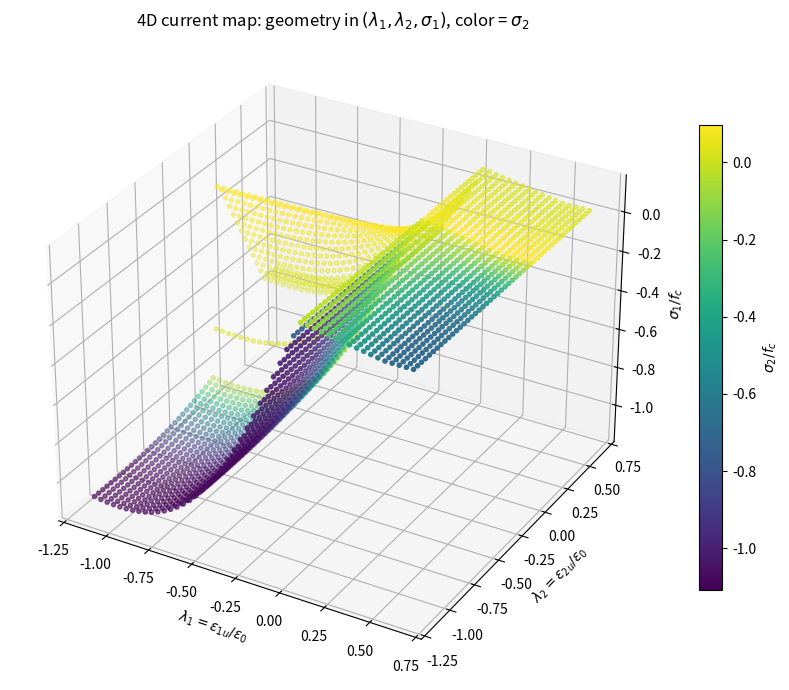
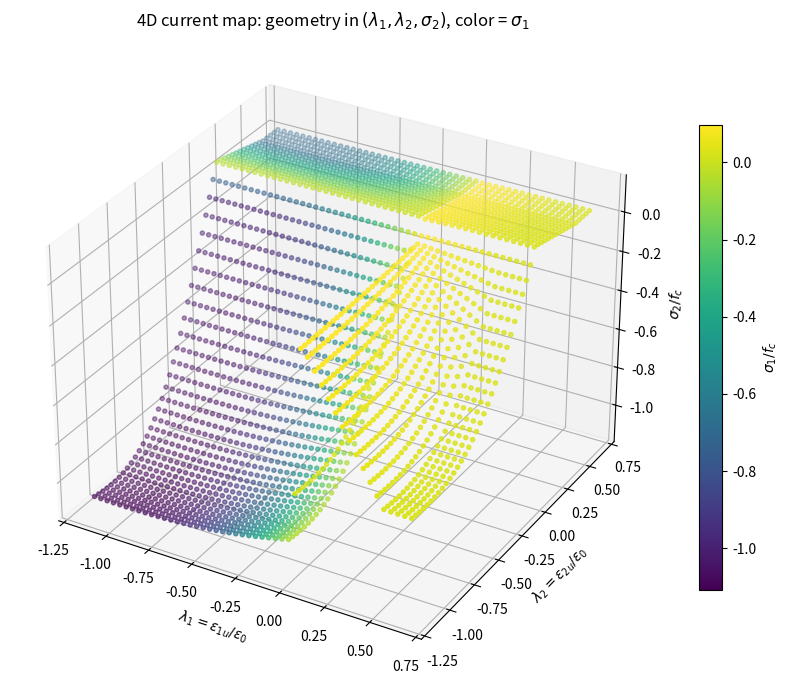
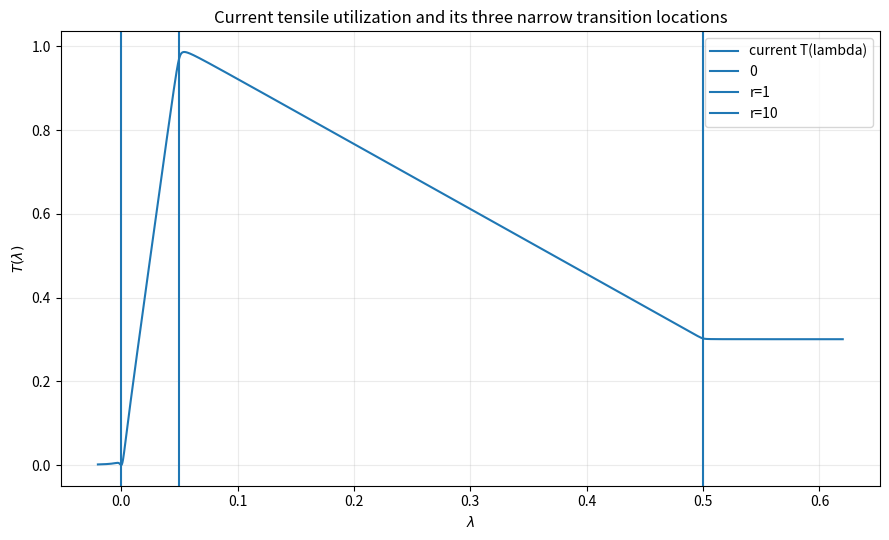
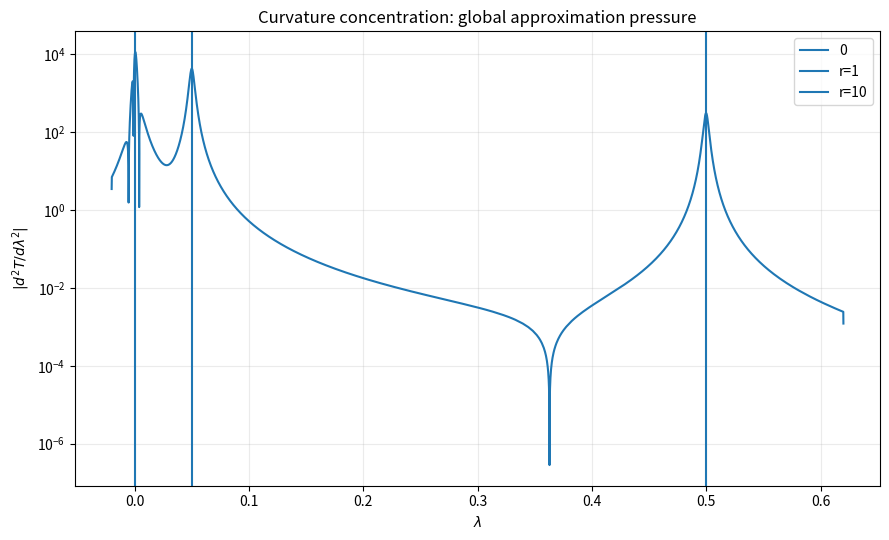
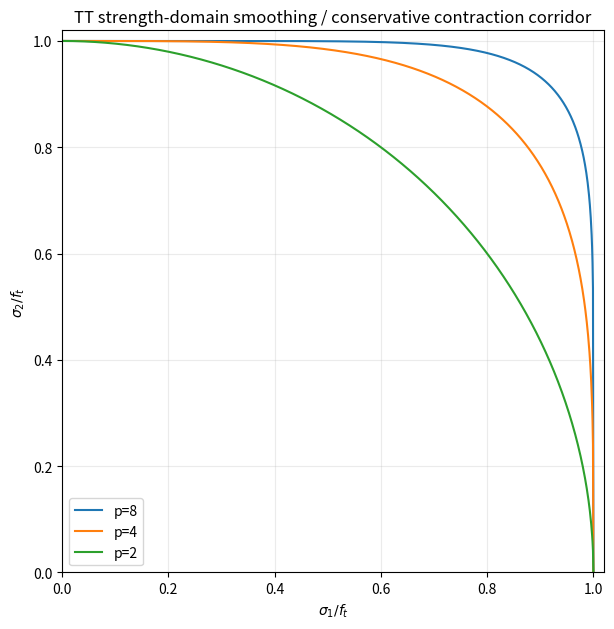
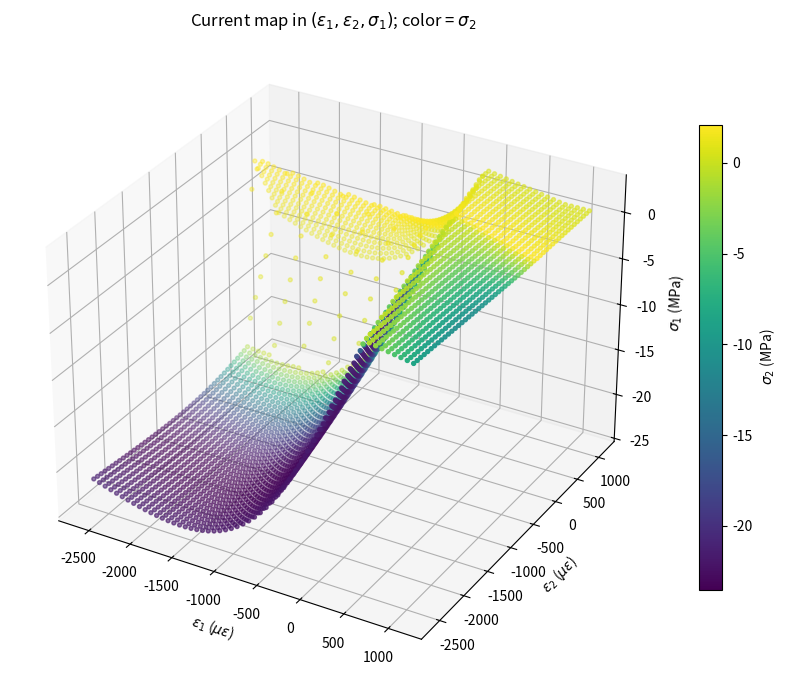
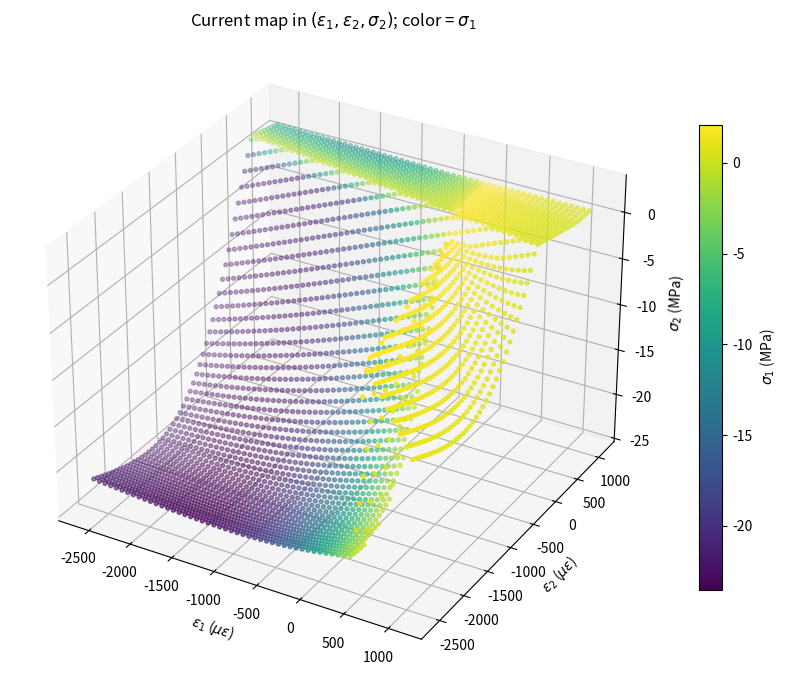
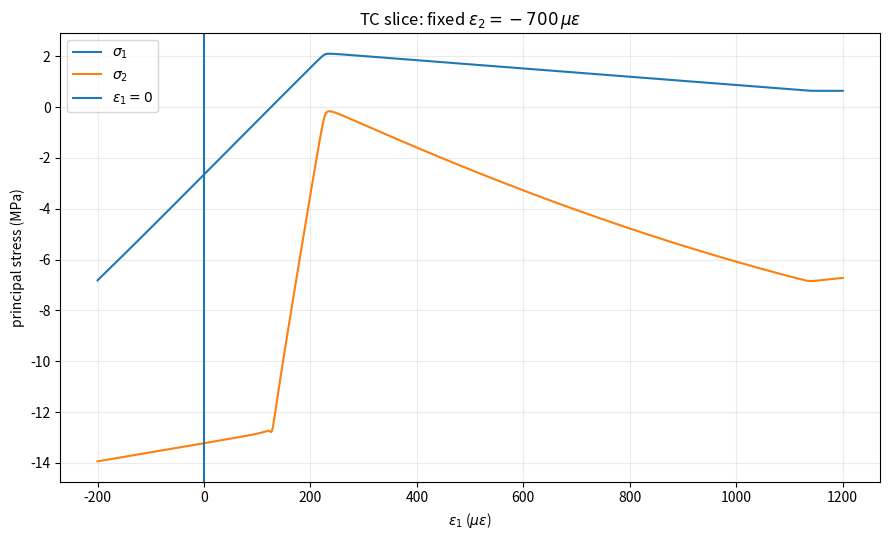
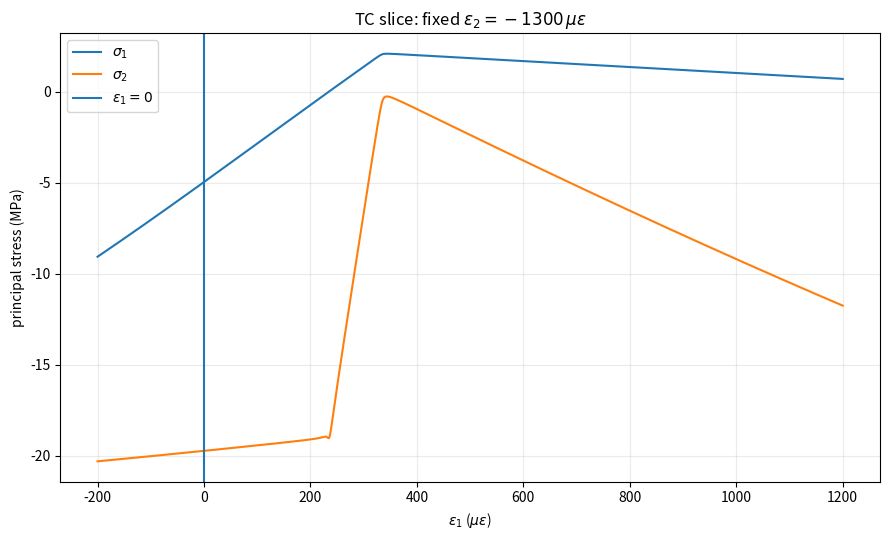

These figures' Python source, in order:
from pathlib import Path
import json
import math
import numpy as np
import pandas as pd
import matplotlib.pyplot as plt

OUT = Path("NZ_SCCM_CURRENT_TARGET_GEOMETRIC_REGULARIZATION_R01_20260810")
OUT.mkdir(parents=True, exist_ok=True)

# Case21 ordinary-concrete regression/reference constants.
nu = 0.18
eps0 = 0.00209
fc = 21.23
kappa = 2.0005129533678754
rho = 0.1
xcr = rho / kappa
eta_pi = xcr / 20.0
eta_r = 0.05
m_t = -7.0 / 90.0
a_cc = 0.1072329249362415
a_t = 1.0 - 2.0 ** (-1.0 / 8.0)

lam_min = -2.4390243902439024
lam_max = 0.7317073170731706
qualification_width = lam_max - lam_min
local_transition_width = eta_r * xcr


def Pi_eta(z, eta=eta_pi):
    z = np.asarray(z, dtype=float)
    return z * z * (np.sqrt(z * z + eta * eta) + z) / (2.0 * (z * z + eta * eta))


def H(r, r0, eta=eta_r):
    r = np.asarray(r, dtype=float)
    return (
        0.5 * ((r - r0) + np.sqrt((r - r0) ** 2 + eta**2))
        - 0.5 * ((-r0) + np.sqrt(r0**2 + eta**2))
    )


def primitives(lam):
    lam = np.asarray(lam, dtype=float)
    c = Pi_eta(-lam)
    t = Pi_eta(lam)
    C = kappa * c / (1.0 + (kappa - 2.0) * c + c * c)
    r = t / xcr
    T = r + (m_t - 1.0) * H(r, 1.0) - m_t * H(r, 10.0)
    U = kappa * lam - C + kappa * c + rho * T - kappa * t
    return U, C, T


def source_shaped_map(lam1, lam2):
    U1, C1, T1 = primitives(lam1)
    U2, C2, T2 = primitives(lam2)
    s1 = U1 - a_cc * C1 * C1 * C2 + C1 * T2 - rho * a_t * T1 * T2**8
    s2 = U2 - a_cc * C2 * C2 * C1 + C2 * T1 - rho * a_t * T2 * T1**8
    return s1, s2


def material_principal_from_actual_strain(e1, e2):
    lam1 = (e1 + nu * e2) / ((1.0 - nu**2) * eps0)
    lam2 = (nu * e1 + e2) / ((1.0 - nu**2) * eps0)
    s1, s2 = source_shaped_map(lam1, lam2)
    return fc * s1, fc * s2, lam1, lam2


# ----------------------------------------------------------------------
# A. Thin-layer curvature diagnosis in material coordinates only.
# ----------------------------------------------------------------------
x = np.linspace(-0.02, 0.60, 310001)
T = primitives(x)[2]
dx = x[1] - x[0]
dT = np.gradient(T, dx)
d2T = np.gradient(dT, dx)

windows = {
    "zero_split": (0.0, 0.01),
    "crack_transition_r1": (0.03, 0.07),
    "postcrack_transition_r10": (0.45, 0.55),
}
peaks = []
for name, (lo, hi) in windows.items():
    mask = (x >= lo) & (x <= hi)
    ids = np.where(mask)[0]
    i = ids[np.argmax(np.abs(d2T[mask]))]
    peaks.append(
        {
            "feature": name,
            "lambda_at_peak_curvature": float(x[i]),
            "T": float(T[i]),
            "dT_dlambda": float(dT[i]),
            "d2T_dlambda2": float(d2T[i]),
        }
    )

metrics = {
    "kappa": kappa,
    "rho": rho,
    "xcr": xcr,
    "eta_pi": eta_pi,
    "eta_r": eta_r,
    "local_transition_width_eta_r_times_xcr": local_transition_width,
    "qualification_lambda_min": lam_min,
    "qualification_lambda_max": lam_max,
    "qualification_width": qualification_width,
    "global_to_local_scale_ratio": qualification_width / local_transition_width,
    "r1_nominal_lambda": xcr,
    "r10_nominal_lambda": 10.0 * xcr,
    "curvature_peaks": peaks,
}
(OUT / "01_transition_metrics.json").write_text(
    json.dumps(metrics, ensure_ascii=False, indent=2), encoding="utf-8"
)

# ----------------------------------------------------------------------
# B. 4D current-map projections in lambda coordinates.
# ----------------------------------------------------------------------
g = np.linspace(-1.15, 0.65, 49)
L1, L2 = np.meshgrid(g, g)
S1, S2 = source_shaped_map(L1, L2)

fig = plt.figure(figsize=(9, 7))
ax = fig.add_subplot(111, projection="3d")
sc = ax.scatter(L1.ravel(), L2.ravel(), S1.ravel(), c=S2.ravel(), s=9)
ax.set_xlabel(r"$\lambda_1=\varepsilon_{1u}/\varepsilon_0$")
ax.set_ylabel(r"$\lambda_2=\varepsilon_{2u}/\varepsilon_0$")
ax.set_zlabel(r"$\sigma_1/f_c$")
cb = fig.colorbar(sc, ax=ax, shrink=0.72)
cb.set_label(r"$\sigma_2/f_c$")
ax.set_title("4D current map: geometry in $(\\lambda_1,\\lambda_2,\\sigma_1)$, color = $\\sigma_2$")
fig.tight_layout()
fig.savefig(OUT / "02_current_map_4D_sigma1_color_sigma2.png", dpi=220)
plt.close(fig)

fig = plt.figure(figsize=(9, 7))
ax = fig.add_subplot(111, projection="3d")
sc = ax.scatter(L1.ravel(), L2.ravel(), S2.ravel(), c=S1.ravel(), s=9)
ax.set_xlabel(r"$\lambda_1=\varepsilon_{1u}/\varepsilon_0$")
ax.set_ylabel(r"$\lambda_2=\varepsilon_{2u}/\varepsilon_0$")
ax.set_zlabel(r"$\sigma_2/f_c$")
cb = fig.colorbar(sc, ax=ax, shrink=0.72)
cb.set_label(r"$\sigma_1/f_c$")
ax.set_title("4D current map: geometry in $(\\lambda_1,\\lambda_2,\\sigma_2)$, color = $\\sigma_1$")
fig.tight_layout()
fig.savefig(OUT / "03_current_map_4D_sigma2_color_sigma1.png", dpi=220)
plt.close(fig)

# ----------------------------------------------------------------------
# C. T(lambda) and curvature concentration.
# ----------------------------------------------------------------------
xt = np.linspace(-0.02, 0.62, 12000)
Tt = primitives(xt)[2]

fig, ax = plt.subplots(figsize=(9, 5.5))
ax.plot(xt, Tt, label="current T(lambda)")
for xx, lab in [(0.0, "0"), (xcr, "r=1"), (10 * xcr, "r=10")]:
    ax.axvline(xx, label=lab)
ax.set_xlabel(r"$\lambda$")
ax.set_ylabel(r"$T(\lambda)$")
ax.set_title("Current tensile utilization and its three narrow transition locations")
ax.legend()
ax.grid(True, alpha=0.25)
fig.tight_layout()
fig.savefig(OUT / "04_tensile_utilization_transitions.png", dpi=220)
plt.close(fig)

_dT = np.gradient(Tt, xt[1] - xt[0])
_d2T = np.gradient(_dT, xt[1] - xt[0])
fig, ax = plt.subplots(figsize=(9, 5.5))
ax.semilogy(xt, np.abs(_d2T) + 1.0e-12)
for xx, lab in [(0.0, "0"), (xcr, "r=1"), (10 * xcr, "r=10")]:
    ax.axvline(xx, label=lab)
ax.set_xlabel(r"$\lambda$")
ax.set_ylabel(r"$|d^2T/d\lambda^2|$")
ax.set_title("Curvature concentration: global approximation pressure")
ax.legend()
ax.grid(True, alpha=0.25)
fig.tight_layout()
fig.savefig(OUT / "05_tensile_curvature_concentration.png", dpi=220)
plt.close(fig)

# ----------------------------------------------------------------------
# D. TT strength-envelope diagnostic contraction corridor.
# ----------------------------------------------------------------------
rows = []
fig, ax = plt.subplots(figsize=(6.8, 6.4))
for p in [8, 4, 2]:
    tau1 = np.linspace(0.0, 1.0, 1200)
    tau2 = np.maximum(0.0, 1.0 - tau1**p) ** (1.0 / p)
    ax.plot(tau1, tau2, label=f"p={p}")
    eq = 2.0 ** (-1.0 / p)
    rows.append(
        {
            "TT_superellipse_p": p,
            "equal_biaxial_strength_over_ft": eq,
            "relative_reduction_vs_p8_percent": 100.0
            * (2.0 ** (-1.0 / 8.0) - eq)
            / (2.0 ** (-1.0 / 8.0)),
        }
    )
ax.set_aspect("equal", adjustable="box")
ax.set_xlim(0.0, 1.02)
ax.set_ylim(0.0, 1.02)
ax.set_xlabel(r"$\sigma_1/f_t$")
ax.set_ylabel(r"$\sigma_2/f_t$")
ax.set_title("TT strength-domain smoothing / conservative contraction corridor")
ax.legend()
ax.grid(True, alpha=0.25)
fig.tight_layout()
fig.savefig(OUT / "06_TT_strength_domain_contraction_candidates.png", dpi=220)
plt.close(fig)

pd.DataFrame(rows).to_csv(OUT / "07_TT_contraction_metrics.csv", index=False)

# ----------------------------------------------------------------------
# E. Actual (eps1, eps2, sigma1, sigma2) visualization.
# ----------------------------------------------------------------------
emicro = np.linspace(-2600.0, 1100.0, 55)
E1m, E2m = np.meshgrid(emicro, emicro)
E1 = E1m * 1.0e-6
E2 = E2m * 1.0e-6
Sig1, Sig2, Lam1, Lam2 = material_principal_from_actual_strain(E1, E2)

fig = plt.figure(figsize=(9, 7))
ax = fig.add_subplot(111, projection="3d")
sc = ax.scatter(E1m.ravel(), E2m.ravel(), Sig1.ravel(), c=Sig2.ravel(), s=8)
ax.set_xlabel(r"$\varepsilon_1$ ($\mu\varepsilon$)")
ax.set_ylabel(r"$\varepsilon_2$ ($\mu\varepsilon$)")
ax.set_zlabel(r"$\sigma_1$ (MPa)")
cb = fig.colorbar(sc, ax=ax, shrink=0.72)
cb.set_label(r"$\sigma_2$ (MPa)")
ax.set_title(r"Current map in $(\varepsilon_1,\varepsilon_2,\sigma_1)$; color = $\sigma_2$")
fig.tight_layout()
fig.savefig(OUT / "10_actual_eps1_eps2_sigma1_color_sigma2.png", dpi=220)
plt.close(fig)

fig = plt.figure(figsize=(9, 7))
ax = fig.add_subplot(111, projection="3d")
sc = ax.scatter(E1m.ravel(), E2m.ravel(), Sig2.ravel(), c=Sig1.ravel(), s=8)
ax.set_xlabel(r"$\varepsilon_1$ ($\mu\varepsilon$)")
ax.set_ylabel(r"$\varepsilon_2$ ($\mu\varepsilon$)")
ax.set_zlabel(r"$\sigma_2$ (MPa)")
cb = fig.colorbar(sc, ax=ax, shrink=0.72)
cb.set_label(r"$\sigma_1$ (MPa)")
ax.set_title(r"Current map in $(\varepsilon_1,\varepsilon_2,\sigma_2)$; color = $\sigma_1$")
fig.tight_layout()
fig.savefig(OUT / "11_actual_eps1_eps2_sigma2_color_sigma1.png", dpi=220)
plt.close(fig)

# TC slices that make the ridge easier to see than the 4D projections.
e1m_line = np.linspace(-200.0, 1200.0, 3000)
for e2m_fixed, fname in [
    (-700.0, "12_TC_slice_eps2_minus700.png"),
    (-1300.0, "13_TC_slice_eps2_minus1300.png"),
]:
    sig1, sig2, _, _ = material_principal_from_actual_strain(
        e1m_line * 1.0e-6, np.full_like(e1m_line, e2m_fixed) * 1.0e-6
    )
    fig, ax = plt.subplots(figsize=(9, 5.5))
    ax.plot(e1m_line, sig1, label=r"$\sigma_1$")
    ax.plot(e1m_line, sig2, label=r"$\sigma_2$")
    ax.axvline(0.0, label=r"$\varepsilon_1=0$")
    ax.set_xlabel(r"$\varepsilon_1$ ($\mu\varepsilon$)")
    ax.set_ylabel("principal stress (MPa)")
    ax.set_title(rf"TC slice: fixed $\varepsilon_2={e2m_fixed:.0f}\,\mu\varepsilon$")
    ax.legend()
    ax.grid(True, alpha=0.25)
    fig.tight_layout()
    fig.savefig(OUT / fname, dpi=220)
    plt.close(fig)

# ----------------------------------------------------------------------
# F. Same-route sector decision artifact.
# ----------------------------------------------------------------------
sector_df = pd.DataFrame(
    [
        {
            "sector": "CC",
            "retained_target": "c_i*=c_i(1+a_cc*c1*c2)",
            "status_this_step": "RETAIN_UNCHANGED",
            "reason": "Compression-dominant region; no evidence that CC is the source of analytic sharpness.",
        },
        {
            "sector": "TC/CT",
            "retained_target": "c*=c(1-tau); tensile component not amplified",
            "status_this_step": "RETAIN_AS_CONSERVATIVE_TARGET",
            "reason": "Already frozen as a deliberately conservative low-parameter target relative to G20 C1 TC envelope.",
        },
        {
            "sector": "TT",
            "retained_target": "G20 p=8 outer reference; p=4/p=2 inner diagnostic corridor",
            "status_this_step": "P4_MODERATE_CANDIDATE__P2_STRONG_DIAGNOSTIC",
            "reason": "Final p must be decided by material-level stress/tangent/shape gate, never structural Pu.",
        },
        {
            "sector": "Tensile current-map transition",
            "retained_target": "preserve origin elastic tangent and uniaxial ft; regularize transition ridges conservatively",
            "status_this_step": "PRIMARY_REFORMULATION_TARGET",
            "reason": "Three thin lambda layers dominate curvature and global approximation pressure.",
        },
    ]
)
sector_df.to_csv(OUT / "08_sector_reformulation_decision.csv", index=False)

manifest = {
    "formal_spatial_quadrature": 0,
    "note": "Material-coordinate diagnostics only; no structural spatial numerical integration.",
    "visuals": [
        "02_current_map_4D_sigma1_color_sigma2.png",
        "03_current_map_4D_sigma2_color_sigma1.png",
        "04_tensile_utilization_transitions.png",
        "05_tensile_curvature_concentration.png",
        "06_TT_strength_domain_contraction_candidates.png",
        "10_actual_eps1_eps2_sigma1_color_sigma2.png",
        "11_actual_eps1_eps2_sigma2_color_sigma1.png",
        "12_TC_slice_eps2_minus700.png",
        "13_TC_slice_eps2_minus1300.png",
    ],
}
(OUT / "14_visual_manifest.json").write_text(
    json.dumps(manifest, ensure_ascii=False, indent=2), encoding="utf-8"
)

print(json.dumps(metrics, ensure_ascii=False, indent=2))
print(pd.DataFrame(rows).to_string(index=False))
print("R01 complete; formal structural spatial quadrature = 0")
